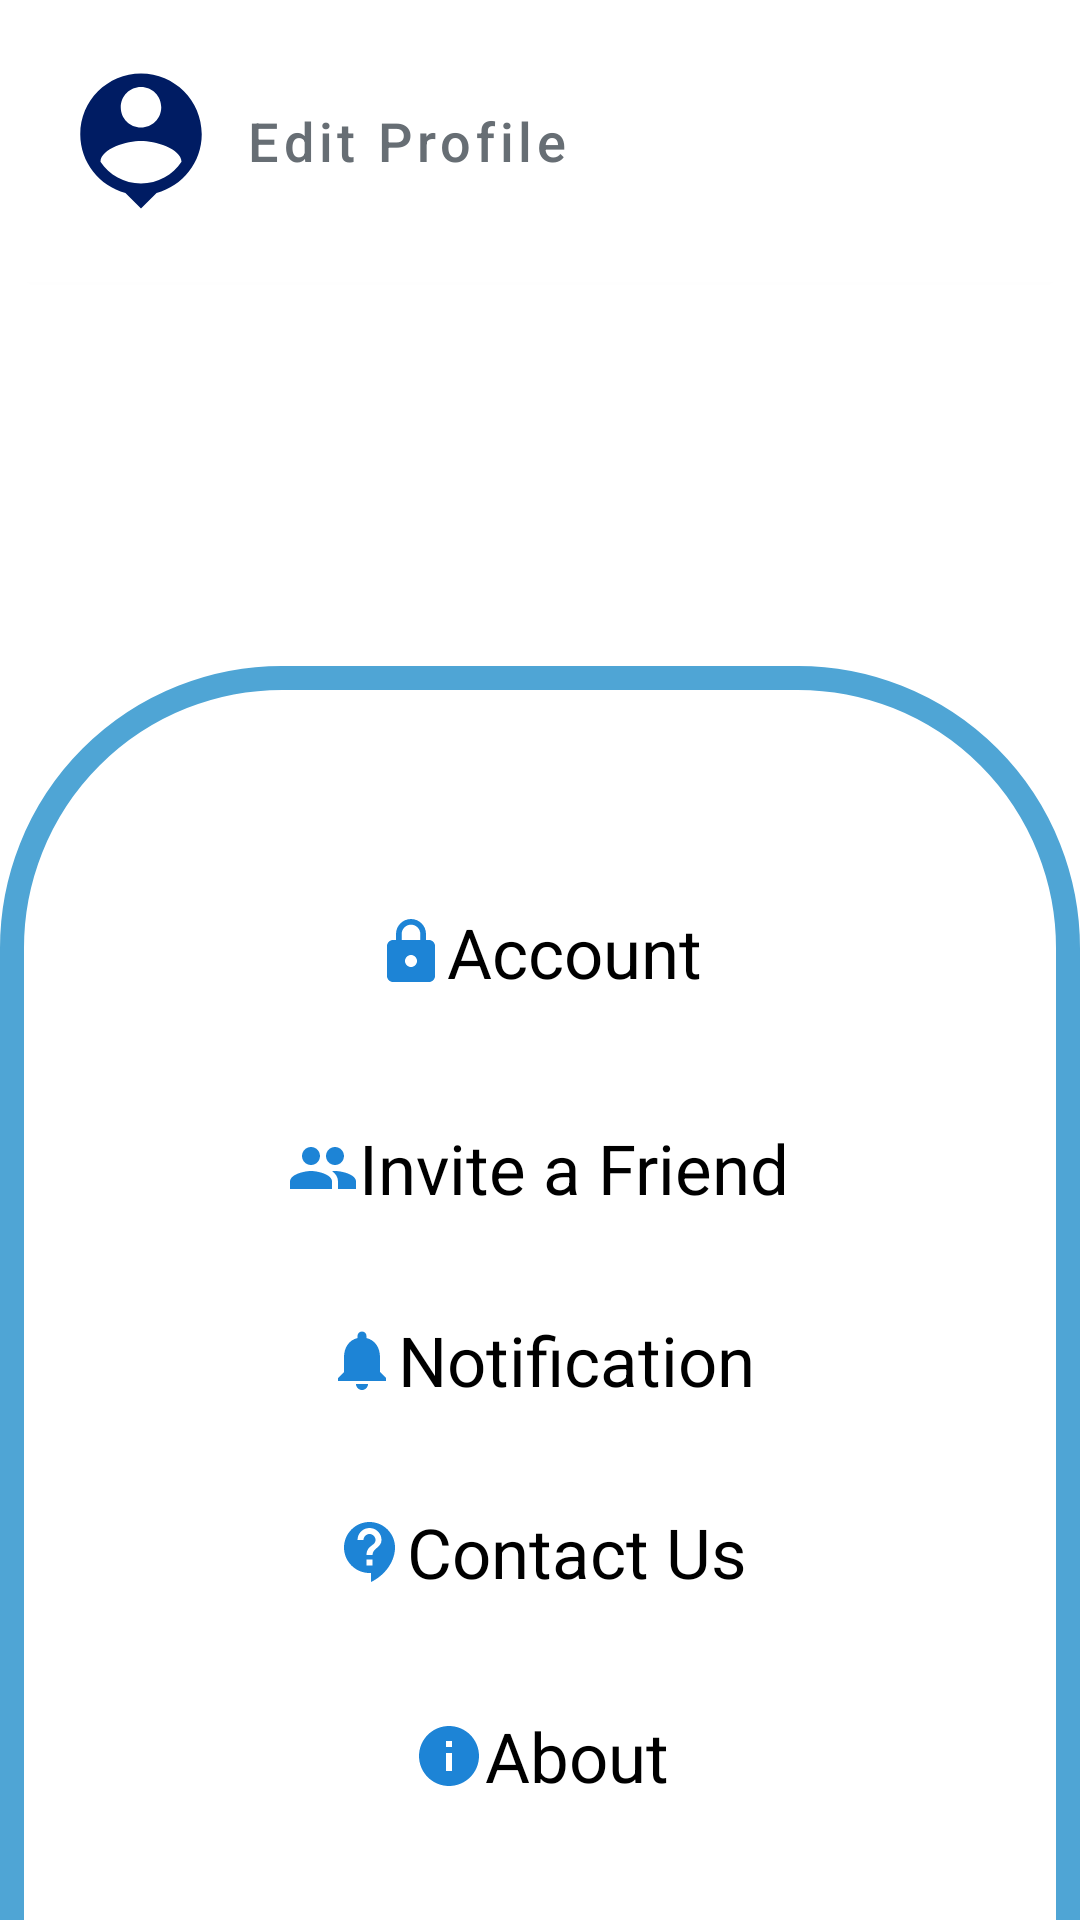

Layout XML and referenced resources for this Android screen:
<!-- AndroidManifest.xml: fallback theme Theme.MaterialComponents.DayNight.NoActionBar -->
<!-- res/layout/activity_settings.xml -->
<?xml version="1.0" encoding="utf-8"?>
<androidx.constraintlayout.widget.ConstraintLayout xmlns:android="http://schemas.android.com/apk/res/android"
    xmlns:app="http://schemas.android.com/apk/res-auto"
    xmlns:tools="http://schemas.android.com/tools"
    android:layout_width="match_parent"
    android:layout_height="match_parent"
    android:background="@color/navyblue"
    tools:context=".Settings">

    <com.google.android.material.button.MaterialButton
        android:insetTop="0dp"
        android:insetBottom="0dp"
        android:id="@+id/editprofile"
        android:layout_width="match_parent"
        android:layout_height="wrap_content"
        android:backgroundTint="@color/white"
        android:drawableLeft="@drawable/profilepic"
        android:padding="20dp"
        android:text="Edit Profile"
        android:textAlignment="textStart"
        android:textAllCaps="false"
        android:textColor="@color/grey"
        android:textSize="18dp"
        app:layout_constraintBottom_toBottomOf="parent"
        app:layout_constraintEnd_toEndOf="parent"
        app:layout_constraintHorizontal_bias="0.0"
        app:layout_constraintStart_toStartOf="parent"
        app:layout_constraintTop_toTopOf="parent"
        app:layout_constraintVertical_bias="0.0"
        />

    <ImageView
        android:id="@+id/imageView5"
        android:layout_width="match_parent"
        android:layout_height="558dp"
        android:layout_marginTop="128dp"
        app:layout_constraintEnd_toEndOf="parent"
        app:layout_constraintHorizontal_bias="0.466"
        app:layout_constraintStart_toStartOf="parent"
        app:layout_constraintTop_toBottomOf="@+id/editprofile"
        app:srcCompat="@drawable/settings_layout" />

    <TextView
        android:textSize="23dp"
        android:textColor="@color/black"
        android:drawableLeft="@drawable/account"
        android:id="@+id/account"
        android:layout_width="wrap_content"
        android:layout_height="wrap_content"
        android:layout_marginTop="80dp"
        android:text="Account"
        app:layout_constraintEnd_toEndOf="parent"
        app:layout_constraintHorizontal_bias="0.498"
        app:layout_constraintStart_toStartOf="parent"
        app:layout_constraintTop_toTopOf="@+id/imageView5" />

    <TextView
        android:textSize="23dp"
        android:textColor="@color/black"
        android:drawableLeft="@drawable/invite"
        android:id="@+id/invite"
        android:layout_width="wrap_content"
        android:layout_height="wrap_content"
        android:layout_marginTop="152dp"
        android:text="Invite a Friend"
        app:layout_constraintEnd_toEndOf="parent"
        app:layout_constraintHorizontal_bias="0.498"
        app:layout_constraintStart_toStartOf="parent"
        app:layout_constraintTop_toTopOf="@+id/imageView5" />

    <TextView
        android:textSize="23dp"
        android:textColor="@color/black"
        android:drawableLeft="@drawable/notification"
        android:id="@+id/notification"
        android:layout_width="wrap_content"
        android:layout_height="wrap_content"
        android:layout_marginTop="216dp"
        android:text="Notification"

        app:layout_constraintEnd_toEndOf="parent"
        app:layout_constraintHorizontal_bias="0.501"
        app:layout_constraintStart_toStartOf="parent"
        app:layout_constraintTop_toTopOf="@+id/imageView5" />

    <TextView
        android:textSize="23dp"
        android:textColor="@color/black"
        android:drawableLeft="@drawable/contactus"
        android:id="@+id/contactus"
        android:layout_width="wrap_content"
        android:layout_height="wrap_content"
        android:layout_marginTop="280dp"
        android:text="Contact Us"
        app:layout_constraintEnd_toEndOf="parent"
        app:layout_constraintHorizontal_bias="0.501"
        app:layout_constraintStart_toStartOf="parent"
        app:layout_constraintTop_toTopOf="@+id/imageView5" />

    <TextView
        android:textSize="23dp"
        android:textColor="@color/black"
        android:drawableLeft="@drawable/about"
        android:id="@+id/about"
        android:layout_width="wrap_content"
        android:layout_height="wrap_content"
        android:layout_marginTop="348dp"
        android:text="About"
        app:layout_constraintEnd_toEndOf="parent"
        app:layout_constraintHorizontal_bias="0.501"
        app:layout_constraintStart_toStartOf="parent"
        app:layout_constraintTop_toTopOf="@+id/imageView5" />


</androidx.constraintlayout.widget.ConstraintLayout>
<!-- resources referenced by this layout -->
<resources>
  <color name="black">#FF000000</color>
  <color name="grey">#676E74</color>
  <color name="white">#FFFFFFFF</color>
  <!-- drawable about (drawable) -->
  <vector android:height="24dp" android:tint="#1D84D6"
      android:viewportHeight="24" android:viewportWidth="24"
      android:width="24dp" xmlns:android="http://schemas.android.com/apk/res/android">
      <path android:fillColor="@android:color/white" android:pathData="M12,2C6.48,2 2,6.48 2,12s4.48,10 10,10 10,-4.48 10,-10S17.52,2 12,2zM13,17h-2v-6h2v6zM13,9h-2L11,7h2v2z"/>
  </vector>
  <!-- drawable account (drawable) -->
  <vector android:height="24dp" android:tint="#1D84D6"
      android:viewportHeight="24" android:viewportWidth="24"
      android:width="24dp" xmlns:android="http://schemas.android.com/apk/res/android">
      <path android:fillColor="@android:color/white" android:pathData="M18,8h-1L17,6c0,-2.76 -2.24,-5 -5,-5S7,3.24 7,6v2L6,8c-1.1,0 -2,0.9 -2,2v10c0,1.1 0.9,2 2,2h12c1.1,0 2,-0.9 2,-2L20,10c0,-1.1 -0.9,-2 -2,-2zM12,17c-1.1,0 -2,-0.9 -2,-2s0.9,-2 2,-2 2,0.9 2,2 -0.9,2 -2,2zM15.1,8L8.9,8L8.9,6c0,-1.71 1.39,-3.1 3.1,-3.1 1.71,0 3.1,1.39 3.1,3.1v2z"/>
  </vector>
  <!-- drawable contactus (drawable) -->
  <vector android:autoMirrored="true" android:height="24dp"
      android:tint="#1D84D6" android:viewportHeight="24"
      android:viewportWidth="24" android:width="24dp" xmlns:android="http://schemas.android.com/apk/res/android">
      <path android:fillColor="@android:color/white" android:pathData="M11.5,2C6.81,2 3,5.81 3,10.5S6.81,19 11.5,19h0.5v3c4.86,-2.34 8,-7 8,-11.5C20,5.81 16.19,2 11.5,2zM12.5,16.5h-2v-2h2v2zM12.5,13h-2c0,-3.25 3,-3 3,-5 0,-1.1 -0.9,-2 -2,-2s-2,0.9 -2,2h-2c0,-2.21 1.79,-4 4,-4s4,1.79 4,4c0,2.5 -3,2.75 -3,5z"/>
  </vector>
  <!-- drawable invite (drawable) -->
  <vector android:height="24dp" android:tint="#1D84D6"
      android:viewportHeight="24" android:viewportWidth="24"
      android:width="24dp" xmlns:android="http://schemas.android.com/apk/res/android">
      <path android:fillColor="@android:color/white" android:pathData="M16,11c1.66,0 2.99,-1.34 2.99,-3S17.66,5 16,5c-1.66,0 -3,1.34 -3,3s1.34,3 3,3zM8,11c1.66,0 2.99,-1.34 2.99,-3S9.66,5 8,5C6.34,5 5,6.34 5,8s1.34,3 3,3zM8,13c-2.33,0 -7,1.17 -7,3.5L1,19h14v-2.5c0,-2.33 -4.67,-3.5 -7,-3.5zM16,13c-0.29,0 -0.62,0.02 -0.97,0.05 1.16,0.84 1.97,1.97 1.97,3.45L17,19h6v-2.5c0,-2.33 -4.67,-3.5 -7,-3.5z"/>
  </vector>
  <!-- drawable notification (drawable) -->
  <vector android:height="24dp" android:tint="#1D84D6"
      android:viewportHeight="24" android:viewportWidth="24"
      android:width="24dp" xmlns:android="http://schemas.android.com/apk/res/android">
      <path android:fillColor="@android:color/white" android:pathData="M12,22c1.1,0 2,-0.9 2,-2h-4c0,1.1 0.89,2 2,2zM18,16v-5c0,-3.07 -1.64,-5.64 -4.5,-6.32L13.5,4c0,-0.83 -0.67,-1.5 -1.5,-1.5s-1.5,0.67 -1.5,1.5v0.68C7.63,5.36 6,7.92 6,11v5l-2,2v1h16v-1l-2,-2z"/>
  </vector>
  <!-- drawable profilepic (drawable) -->
  <vector android:height="54dp" android:tint="#001C63"
      android:viewportHeight="24" android:viewportWidth="24"
      android:width="54dp" xmlns:android="http://schemas.android.com/apk/res/android">
      <path android:fillColor="@android:color/white" android:pathData="M12,2c-4.97,0 -9,4.03 -9,9 0,4.17 2.84,7.67 6.69,8.69L12,22l2.31,-2.31C18.16,18.67 21,15.17 21,11c0,-4.97 -4.03,-9 -9,-9zM12,4c1.66,0 3,1.34 3,3s-1.34,3 -3,3 -3,-1.34 -3,-3 1.34,-3 3,-3zM12,18.3c-2.5,0 -4.71,-1.28 -6,-3.22 0.03,-1.99 4,-3.08 6,-3.08 1.99,0 5.97,1.09 6,3.08 -1.29,1.94 -3.5,3.22 -6,3.22z"/>
  </vector>
  <!-- drawable settings_layout (drawable) -->
  <?xml version="1.0" encoding="utf-8"?>
  <shape xmlns:android="http://schemas.android.com/apk/res/android"
      android:shape="rectangle">
      <solid android:color="@color/white">
  
      </solid>
      <stroke android:width="8dip" android:color="#4fa5d5"/>
  
      <corners
          android:topLeftRadius="90dp"
          android:topRightRadius="90dp"
  
          />
  
  </shape>
</resources>
